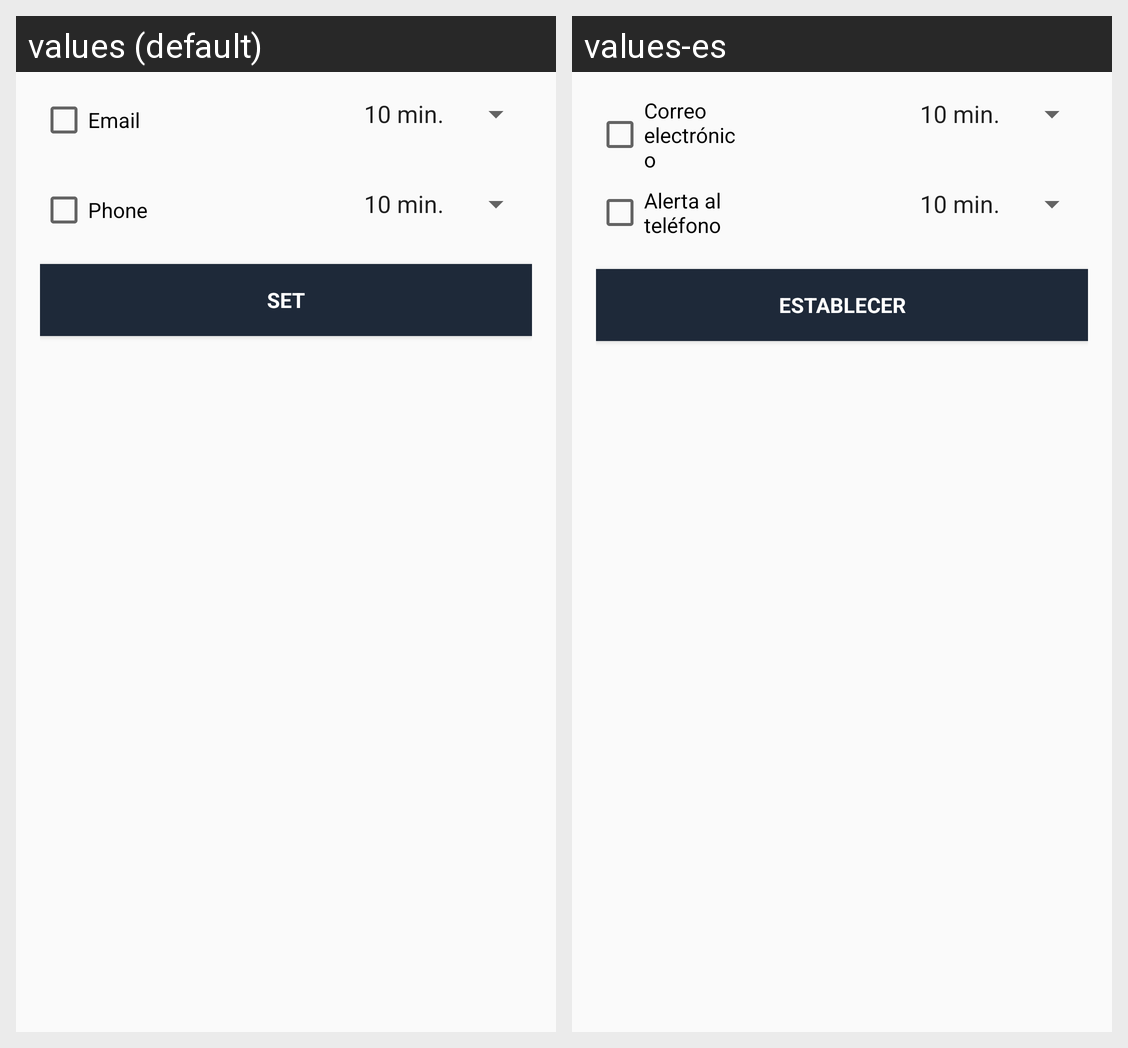

The same Android screen rendered under two of its app's locales, left to right. List the strings drawn on it with the default value and each locale's translation.
Android screen res/layout/model_to_dialog.xml rendered under 2 locales, left to right: values (default), values-es. Device: Nexus 5 (rendered at 1080×1920; each locale shown at half size, 540×960, under a caption strip naming it); theme AppTheme.
Strings drawn on this screen, with the default value and each locale's value (text and hints the layout hard-codes, and strings that could not be matched under every locale, appear in the picture but are not listed):

title_tab_notification_mail
  values: Email
  values-es: Correo electrónico

title_tab_notification_phone
  values: Phone
  values-es: Alerta al teléfono

action_notification
  values: Set
  values-es: Establecer
